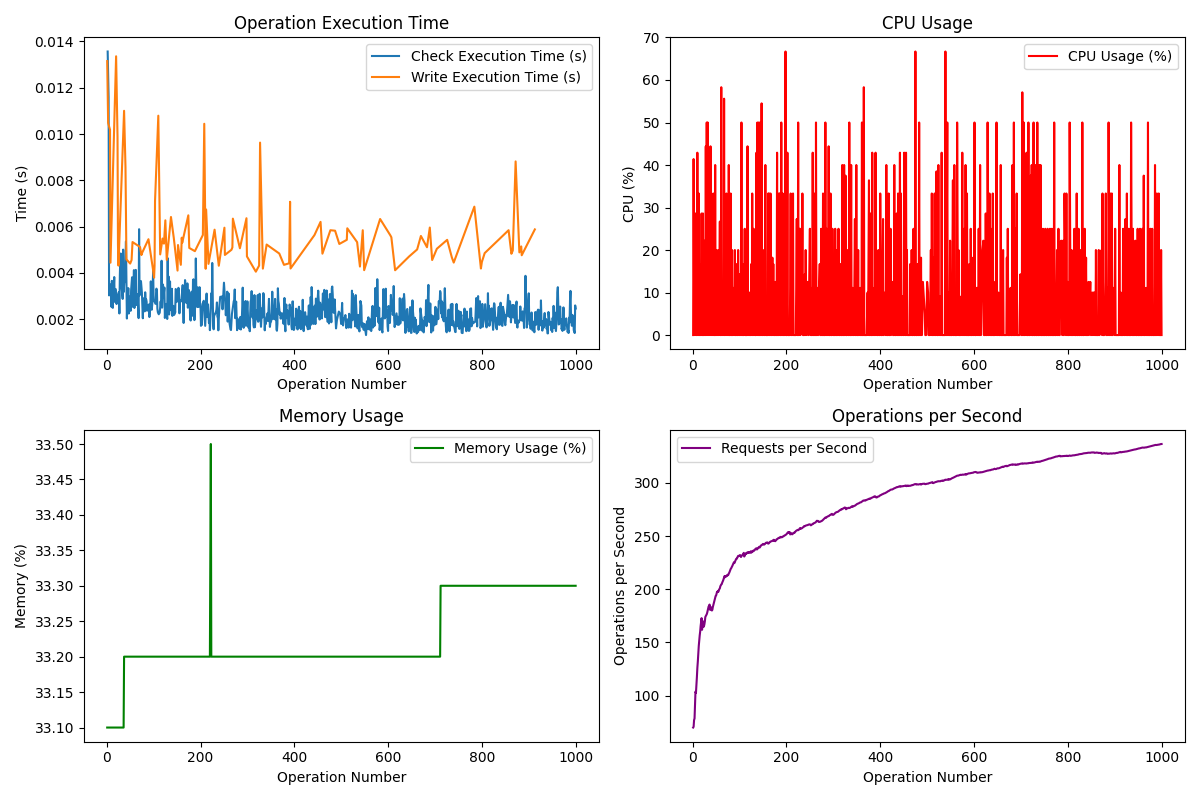

Values plotted in this chart, from the file beside it:
Request, Operation, Check Type, Execution Time (s), CPU (%), Memory (%), Requests/s, Status Code, Success, Allowed, Tuple Count, , , , , 
1, write, n/a, 0.01315, 0, 33.1, 69.96, 200, TRUE, , 3, , , , , 
2, check, agent_folder, 0.01356, 41.4, 33.1, 70.65, 200, TRUE, FALSE, 1, , , , , 
3, write, n/a, 0.01048, 10.5, 33.1, 76.97, 200, TRUE, , 3, , , , , 
4, check, agent_folder, 0.01158, 12.5, 33.1, 78.5, 200, TRUE, FALSE, 1, , , , , 
5, check, human_folder, 0.003032, 0, 33.1, 92.47, 200, TRUE, FALSE, 1, , , , , 
6, check, human_doc, 0.003438, 28.6, 33.1, 103.8, 200, TRUE, TRUE, 1, , , , , 
7, write, n/a, 0.01019, 5.9, 33.1, 102.6, 200, TRUE, , 3, , , , , 
8, write, n/a, 0.004444, 0, 33.1, 109.8, 200, TRUE, , 3, , , , , 
9, check, human_doc, 0.00351, 0, 33.1, 117.4, 200, TRUE, TRUE, 1, , , , , 
10, check, human_folder, 0.002538, 42.9, 33.1, 126, 200, TRUE, FALSE, 1, , , , , 
11, check, agent_doc, 0.003661, 0, 33.1, 132.1, 200, TRUE, FALSE, 1, , , , , 
12, check, human_folder, 0.002516, 0, 33.1, 139.6, 200, TRUE, FALSE, 1, , , , , 
13, check, agent_doc, 0.002493, 33.3, 33.1, 146.6, 200, TRUE, TRUE, 1, , , , , 
14, check, human_folder, 0.003354, 0, 33.1, 151.8, 200, TRUE, TRUE, 1, , , , , 
15, check, human_doc, 0.003323, 0, 33.1, 156.5, 200, TRUE, FALSE, 1, , , , , 
16, check, human_doc, 0.003824, 16.7, 33.1, 160.1, 200, TRUE, FALSE, 1, , , , , 
17, check, human_folder, 0.002754, 0, 33.1, 165.4, 200, TRUE, TRUE, 1, , , , , 
18, check, agent_doc, 0.003283, 0, 33.1, 169.2, 200, TRUE, FALSE, 1, , , , , 
19, check, agent_doc, 0.003307, 28.6, 33.1, 172.8, 200, TRUE, FALSE, 1, , , , , 
20, write, n/a, 0.01336, 0, 33.1, 161.9, 200, TRUE, , 3, , , , , 
21, check, human_folder, 0.002659, 0, 33.1, 166.6, 200, TRUE, FALSE, 1, , , , , 0.002314
22, check, agent_doc, 0.002953, 28.6, 33.1, 169.8, 200, TRUE, FALSE, 1, , , , , 
23, write, n/a, 0.009891, 0, 33.1, 164.5, 200, TRUE, , 3, , , , , 
24, write, n/a, 0.005208, 0, 33.1, 165.1, 200, TRUE, , 3, , , , , 
25, write, n/a, 0.00432, 22.2, 33.1, 167, 200, TRUE, , 3, , , , , 
26, check, human_folder, 0.003181, 0, 33.1, 169.8, 200, TRUE, FALSE, 1, , , , , 
27, check, human_folder, 0.002251, 0, 33.1, 174, 200, TRUE, FALSE, 1, , , , , 
28, check, agent_folder, 0.003923, 44.4, 33.1, 174.8, 200, TRUE, FALSE, 1, , , , , 
29, check, agent_folder, 0.004675, 0, 33.1, 175.9, 200, TRUE, TRUE, 1, , , , , 
30, check, agent_folder, 0.00484, 50, 33.1, 176.5, 200, TRUE, TRUE, 1, , , , , 
31, check, agent_folder, 0.00393, 0, 33.1, 177.9, 200, TRUE, FALSE, 1, , , , , 
32, check, agent_doc, 0.003347, 50, 33.1, 179.8, 200, TRUE, FALSE, 1, , , , , 
33, write, n/a, , , , 181.4, 400, FALSE, , , , , , , 
34, check, human_folder, 0.00288, 0, 33.1, 183.8, 200, TRUE, FALSE, 1, , , , , 
35, check, human_doc, 0.005009, 30, 33.1, 183.9, 200, TRUE, TRUE, 1, , , , , 
36, check, agent_folder, 0.003175, 0, 33.1, 185.6, 200, TRUE, FALSE, 1, , , , , 
37, write, n/a, 0.011, 5.9, 33.2, 180.7, 200, TRUE, , 3, , , , , 
38, check, agent_doc, 0.003789, 44.4, 33.2, 181.7, 200, TRUE, TRUE, 1, , , , , 
39, check, human_doc, 0.003625, 0, 33.2, 183.1, 200, TRUE, TRUE, 1, , , , , 
40, write, n/a, 0.008569, 7.1, 33.2, 180.6, 200, TRUE, , 3, , , , , 
41, check, agent_doc, 0.005366, 0, 33.2, 180, 200, TRUE, FALSE, 1, , , , , 
42, write, n/a, 0.00459, 22.2, 33.2, 180.6, 200, TRUE, , 3, , , , , 
43, check, agent_folder, 0.002033, 0, 33.2, 183.2, 200, TRUE, TRUE, 1, , , , , 
44, check, human_doc, 0.002985, 33.3, 33.2, 185, 200, TRUE, FALSE, 1, , , , , 
45, check, agent_folder, 0.002713, 0, 33.2, 186.8, 200, TRUE, FALSE, 1, , , , , 
46, check, human_doc, 0.003345, 0, 33.2, 188.2, 200, TRUE, FALSE, 1, , , , , 
47, check, agent_folder, 0.002249, 0, 33.2, 190.4, 200, TRUE, FALSE, 1, , , , , 
48, check, agent_doc, 0.002476, 40, 33.2, 192.4, 200, TRUE, FALSE, 1, , , , , 
49, check, human_doc, 0.002979, 0, 33.2, 193.7, 200, TRUE, FALSE, 1, , , , , 
50, write, n/a, 0.004407, 0, 33.2, 194.1, 200, TRUE, , 3, , , , , 
51, check, human_folder, 0.002366, 20, 33.2, 196.1, 200, TRUE, TRUE, 1, , , , , 
52, check, agent_doc, 0.003258, 0, 33.2, 197.6, 200, TRUE, FALSE, 1, , , , , 
53, write, n/a, 0.00456, 12.5, 33.2, 197.3, 200, TRUE, , 3, , , , , 
54, check, agent_doc, 0.003814, 0, 33.2, 198.4, 200, TRUE, FALSE, 1, , , , , 
55, write, n/a, 0.005336, 20, 33.2, 197.7, 200, TRUE, , 3, , , , , 
56, check, human_folder, 0.002535, 0, 33.2, 199.4, 200, TRUE, FALSE, 1, , , , , 
57, write, n/a, , , , 200.5, 400, FALSE, , , , , , , 
58, check, human_doc, 0.004123, 26.7, 33.2, 200.9, 200, TRUE, FALSE, 1, , , , , 
59, check, human_doc, 0.002489, 0, 33.2, 202.8, 200, TRUE, TRUE, 1, , , , , 
60, check, human_doc, 0.002892, 0, 33.2, 203.7, 200, TRUE, TRUE, 1, , , , , 
... 940 more rows
